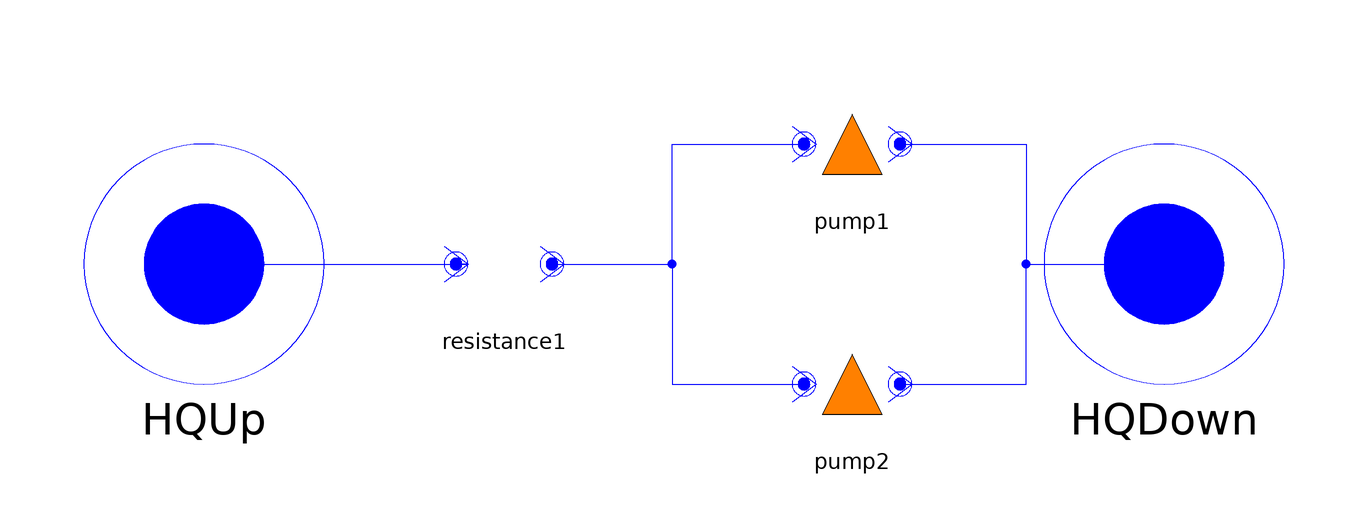

This picture is the connection diagram that the Modelica source below describes through its graphical annotations.

model MyPumpingStation
    extends Deltares.ChannelFlow.Hydraulic.Structures.PumpingStation.PumpingStation(
      n_pumps=2
    );

    model MyPump
      extends Deltares.ChannelFlow.Hydraulic.Structures.PumpingStation.Pump(
        power_coefficients = {{{-39095.7484857 ,  66783.26438029},
                               {  7281.58399033,       0.0}},
                              {{-27859.72396609,  52991.89678362},
                               {  6547.78028277,       0.0}},
                              {{-23247.11759041,  47371.07046571},
                               {  6106.48287875,       0.0}},
                              {{-33451.06236192,  59110.131313  },
                               {  7034.0025483,       0.0}},
                              {{-39861.93265223,  67925.88638803},
                               {  7281.81109575,       0.0}},
                              {{-18905.97159263,  40725.7120928 },
                               {  5785.42670305,       0.0}},
                              {{-69080.26073112,  97844.92974535},
                               {  8776.27578528,       0.0}},
                              {{-27357.47031974,  52938.41395038},
                               {  6406.26137405,       0.0}},
                              {{-49670.43493511,  78653.65042992},
                               {  7840.68764271,       0.0}},
                              {{ -8104.87351317,  21084.47678188},
                               {  4586.35220572,       0.0}},
                              {{-35797.98792283,  54481.08143225},
                               {  7595.20055527,       0.0}},
                              {{-60204.93398172,  89038.39027083},
                               {  8408.00958411,       0.0}},
                              {{-22131.50613895,  39713.73557364},
                               {  6465.17137718,       0.0}},
                              {{-14217.62875014,  34100.99360442},
                               {  5201.88819881,       0.0}},
                              {{-65348.50815507,  94475.38978919},
                               {  8575.77174818,       0.0}},
                              {{-39565.60866869,  63810.57380161},
                               {  7597.68369003,       0.0}},
                              {{-15114.73306987,  33754.82613809},
                               {  5508.58396756,       0.0}},
                              {{-51205.68182194,  79946.23472306},
                               {  7963.3995412,       0.0}},
                              {{ -6701.19277067,  20672.59101587},
                               {  4071.93143896,       0.0}},
                              {{-30637.27553712,  53847.70016923},
                               {  6976.92174728,       0.0}},
                              {{-23174.20780931,  45291.10739497},
                               {  6315.4012685,       0.0}},
                              {{-16838.11645224,  33397.62607586},
                               {  5890.34692945,       0.0}},
                              {{-48684.40184549,  73130.85845968},
                               {  8148.05117355,       0.0}},
                              {{ -5585.5596654 ,  17917.6377768 },
                               {  3903.50760056,       0.0}},
                              {{-11530.80023073,  25643.30751799},
                               {  5209.61580979,       0.0}},
                              {{-54050.93126723,  81474.03659672},
                               {  8244.19508265,       0.0}},
                              {{-17059.63308541,  38705.96069607},
                               {  5468.15043893,       0.0}},
                              {{-42990.53693314,  61384.80799185},
                               {  8077.30306983,       0.0}},
                              {{-28740.24310978,  47105.49859182},
                               {  7058.4428374,       0.0}},
                              {{ -9433.46984887,  26148.5409928 },
                               {  4488.53180172,       0.0}},
                              {{-54478.410763  ,  83635.76502236},
                               {  8076.34522102,       0.0}},
                              {{-34733.3023365 ,  61966.5148778 },
                               {  6963.68444901,       0.0}},
                              {{ -4371.73397616,  13785.26261371},
                               {  3759.68617973,       0.0}},
                              {{-44469.5263585 ,  71683.6367841 },
                               {  7713.90758475,       0.0}},
                              {{-10835.36867811,  27900.70743971},
                               {  4844.53856386,       0.0}}},

        working_area = {{{ -5.326999,  54.050758},
                         { -1.0,        0.0}},
                        {{-0.75242261,  2.79784166},
                         {-1.0,         0.0}},
                        {{-0.50567904,  2.3278547},
                         {-1.0,         0.0}},
                        {{-1.31944138,  3.6515112},
                         {-1.0,         0.0}},
                        {{-1.93409137,  4.35798345},
                         {-1.0,         0.0}},
                        {{-1.04947144,  3.27458583},
                         {-1.0,         0.0}},
                        {{ 2.577975,   -5.203480},
                         {-1.0,         0.0}},
                        {{18.23055367, -15.4218745},
                         {-1.0,          0.0}},
                        {{16.79364838, -13.50826804},
                          {-1.0,         0.0}},
                        {{14.2340237,  -8.67903153},
                          {-1.0,         0.0}},
                        {{19.76140152, -17.16334892},
                          {-1.0,         0.0}},
                        {{15.40792185, -11.24444311},
                          {-1.0,         0.0}}},

        speed_coefficients = {{88.3224,  281.642,  143.011},
                              {58.8183,  -24.9845,   0.0},
                              {-1.45483,   0.0,      0.0}},

        working_area_direction = {1, -1, -1, -1, -1, -1, -1, 1, 1, 1, 1, 1},

        minimum_on=3.0*3600,
        minimum_off=0.0*3600);
    end MyPump;

    MyPump pump1 annotation(Placement(visible = true, transformation(origin = {28, 20}, extent = {{-10, -10}, {10, 10}}, rotation = 0)));
    MyPump pump2 annotation(Placement(visible = true, transformation(origin = {28, -20}, extent = {{-10, -10}, {10, 10}}, rotation = 0)));

    Deltares.ChannelFlow.Hydraulic.Structures.PumpingStation.Resistance resistance1(C=0.0) annotation(Placement(visible = true, transformation(origin = {-30, 0}, extent = {{-10, -10}, {10, 10}}, rotation = 0)));
  equation
    connect(HQUp, resistance1.HQUp) annotation(Line(points = {{-80, 0}, {-36, 0}, {-36, 0}, {-38, 0}}, color = {0, 0, 255}));
    connect(pump1.HQDown, HQDown) annotation(Line(points = {{36, 20}, {57, 20}, {57, 0}, {80, 0}}, color = {0, 0, 255}));
    connect(resistance1.HQDown, pump1.HQUp) annotation(Line(points = {{-22, 0}, {-2, 0}, {-2, 20}, {20, 20}}, color = {0, 0, 255}));
    connect(pump2.HQDown, HQDown) annotation(Line(points = {{36, -20}, {57, -20}, {57, 0}, {80, 0}}, color = {0, 0, 255}));
    connect(resistance1.HQDown, pump2.HQUp) annotation(Line(points = {{-22, 0}, {-2, 0}, {-2, -20}, {20, -20}}, color = {0, 0, 255}));
  end MyPumpingStation;